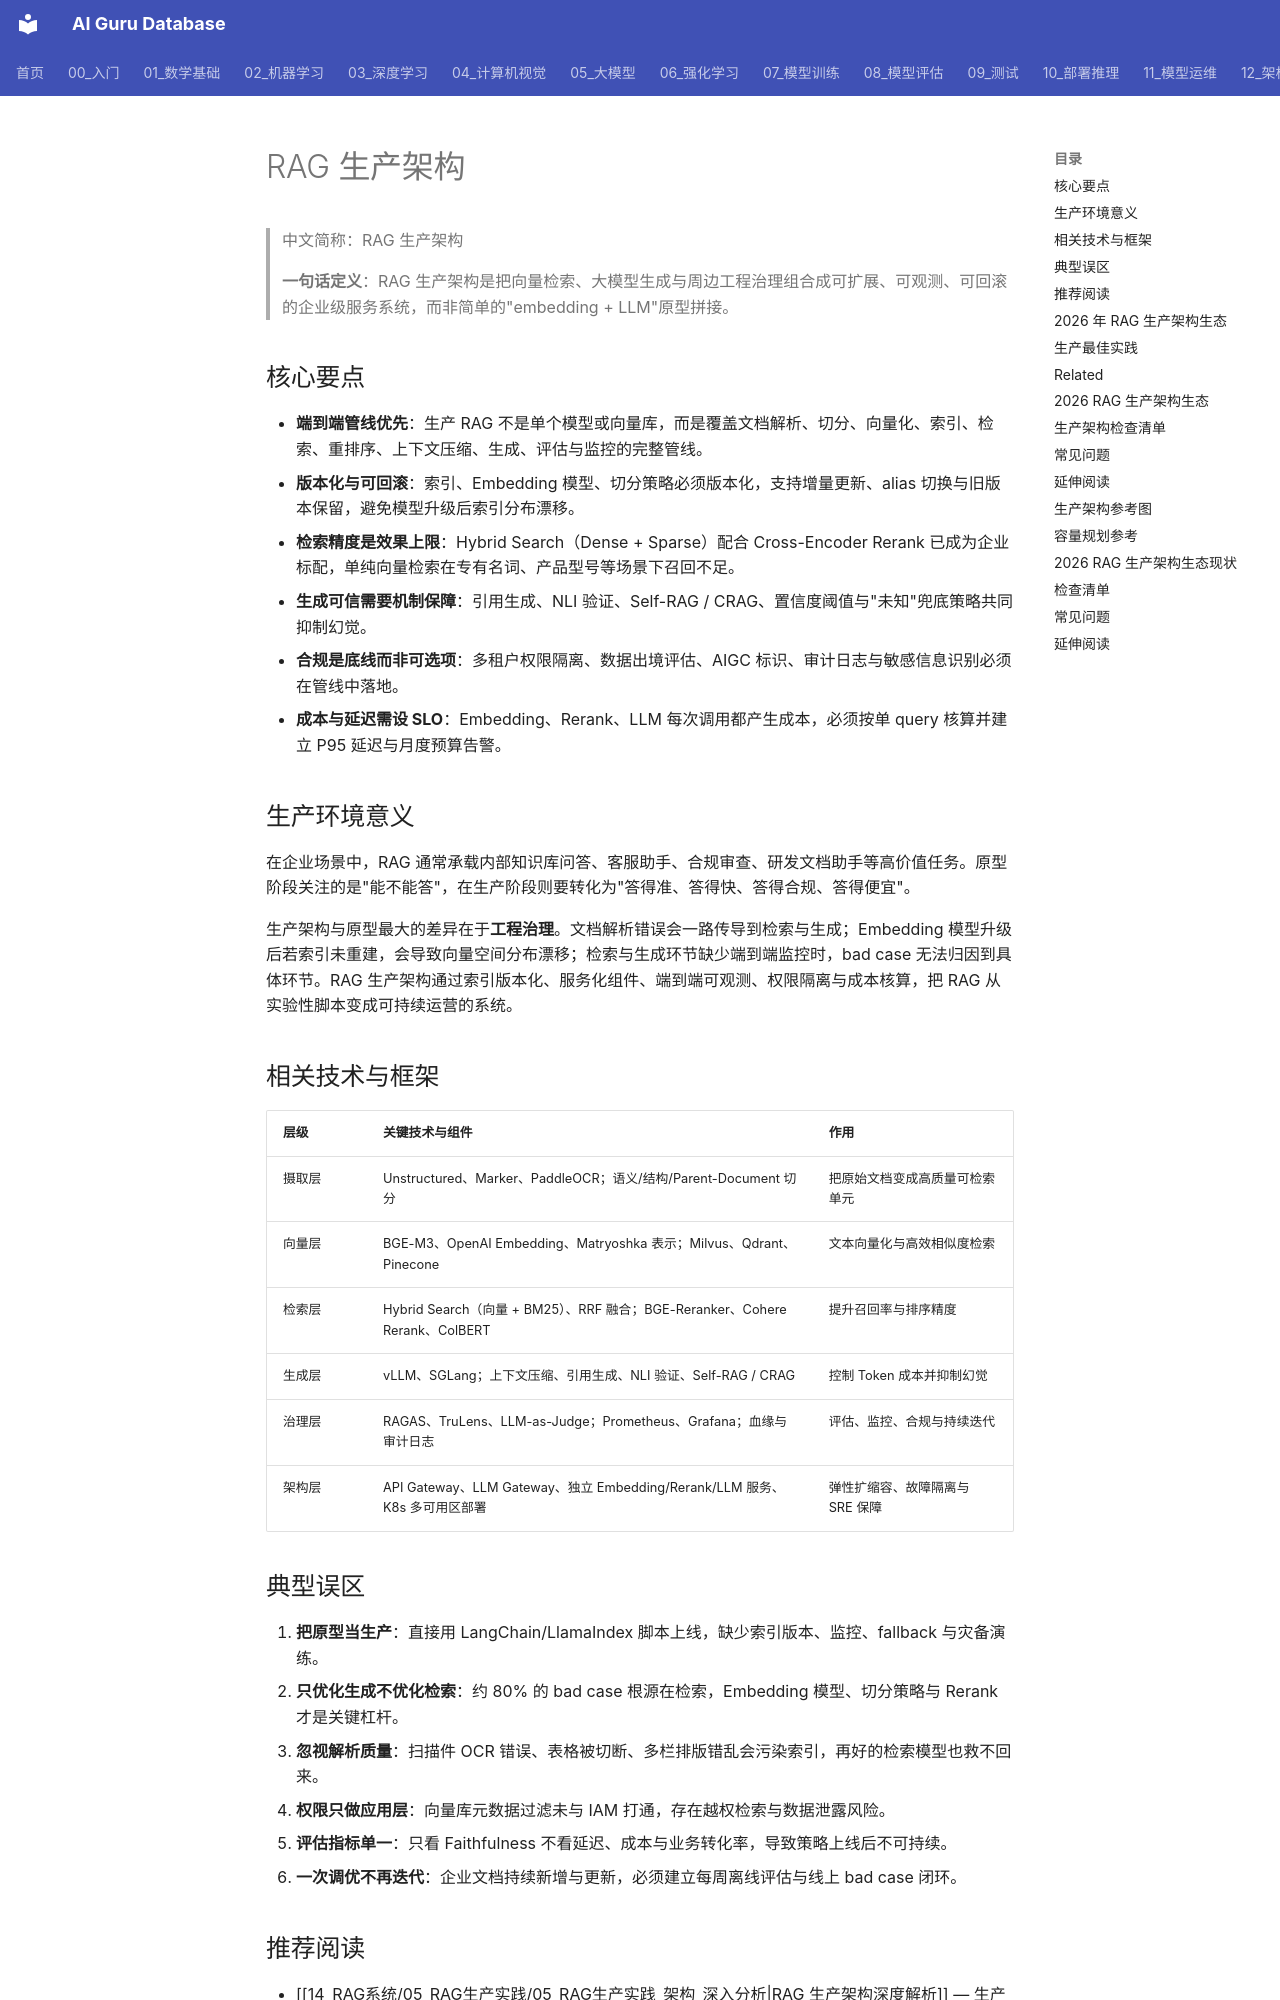

repository: ai-guru-global/ai-guru-database · page: 概念/RAG/rag-production-architecture/index.html · generator: mkdocs

---
title: "RAG 生产架构"
category: -concepts
tags: ["rag", "production", "architecture", "retrieval", "observability", "compliance"]
summary: "RAG 生产架构是将检索增强生成从原型推向企业级服务的端到端工程体系，强调数据摄取、检索质量、生成可信、成本可控与合规审计的全链路治理。"
created: 2026-07-02
updated: 2026-07-21
tier: concept
lifecycle: reviewed
aliases:
  - "RAG Production Architecture"
  - "RAG 生产级架构"
  - "RAG 生产部署架构"
sources: []
name_zh: "RAG 生产架构"
---

# RAG 生产架构

> 中文简称：RAG 生产架构

> **一句话定义**：RAG 生产架构是把向量检索、大模型生成与周边工程治理组合成可扩展、可观测、可回滚的企业级服务系统，而非简单的"embedding + LLM"原型拼接。

## 核心要点

- **端到端管线优先**：生产 RAG 不是单个模型或向量库，而是覆盖文档解析、切分、向量化、索引、检索、重排序、上下文压缩、生成、评估与监控的完整管线。
- **版本化与可回滚**：索引、Embedding 模型、切分策略必须版本化，支持增量更新、alias 切换与旧版本保留，避免模型升级后索引分布漂移。
- **检索精度是效果上限**：Hybrid Search（Dense + Sparse）配合 Cross-Encoder Rerank 已成为企业标配，单纯向量检索在专有名词、产品型号等场景下召回不足。
- **生成可信需要机制保障**：引用生成、NLI 验证、Self-RAG / CRAG、置信度阈值与"未知"兜底策略共同抑制幻觉。
- **合规是底线而非可选项**：多租户权限隔离、数据出境评估、AIGC 标识、审计日志与敏感信息识别必须在管线中落地。
- **成本与延迟需设 SLO**：Embedding、Rerank、LLM 每次调用都产生成本，必须按单 query 核算并建立 P95 延迟与月度预算告警。

## 生产环境意义

在企业场景中，RAG 通常承载内部知识库问答、客服助手、合规审查、研发文档助手等高价值任务。原型阶段关注的是"能不能答"，在生产阶段则要转化为"答得准、答得快、答得合规、答得便宜"。

生产架构与原型最大的差异在于**工程治理**。文档解析错误会一路传导到检索与生成；Embedding 模型升级后若索引未重建，会导致向量空间分布漂移；检索与生成环节缺少端到端监控时，bad case 无法归因到具体环节。RAG 生产架构通过索引版本化、服务化组件、端到端可观测、权限隔离与成本核算，把 RAG 从实验性脚本变成可持续运营的系统。
